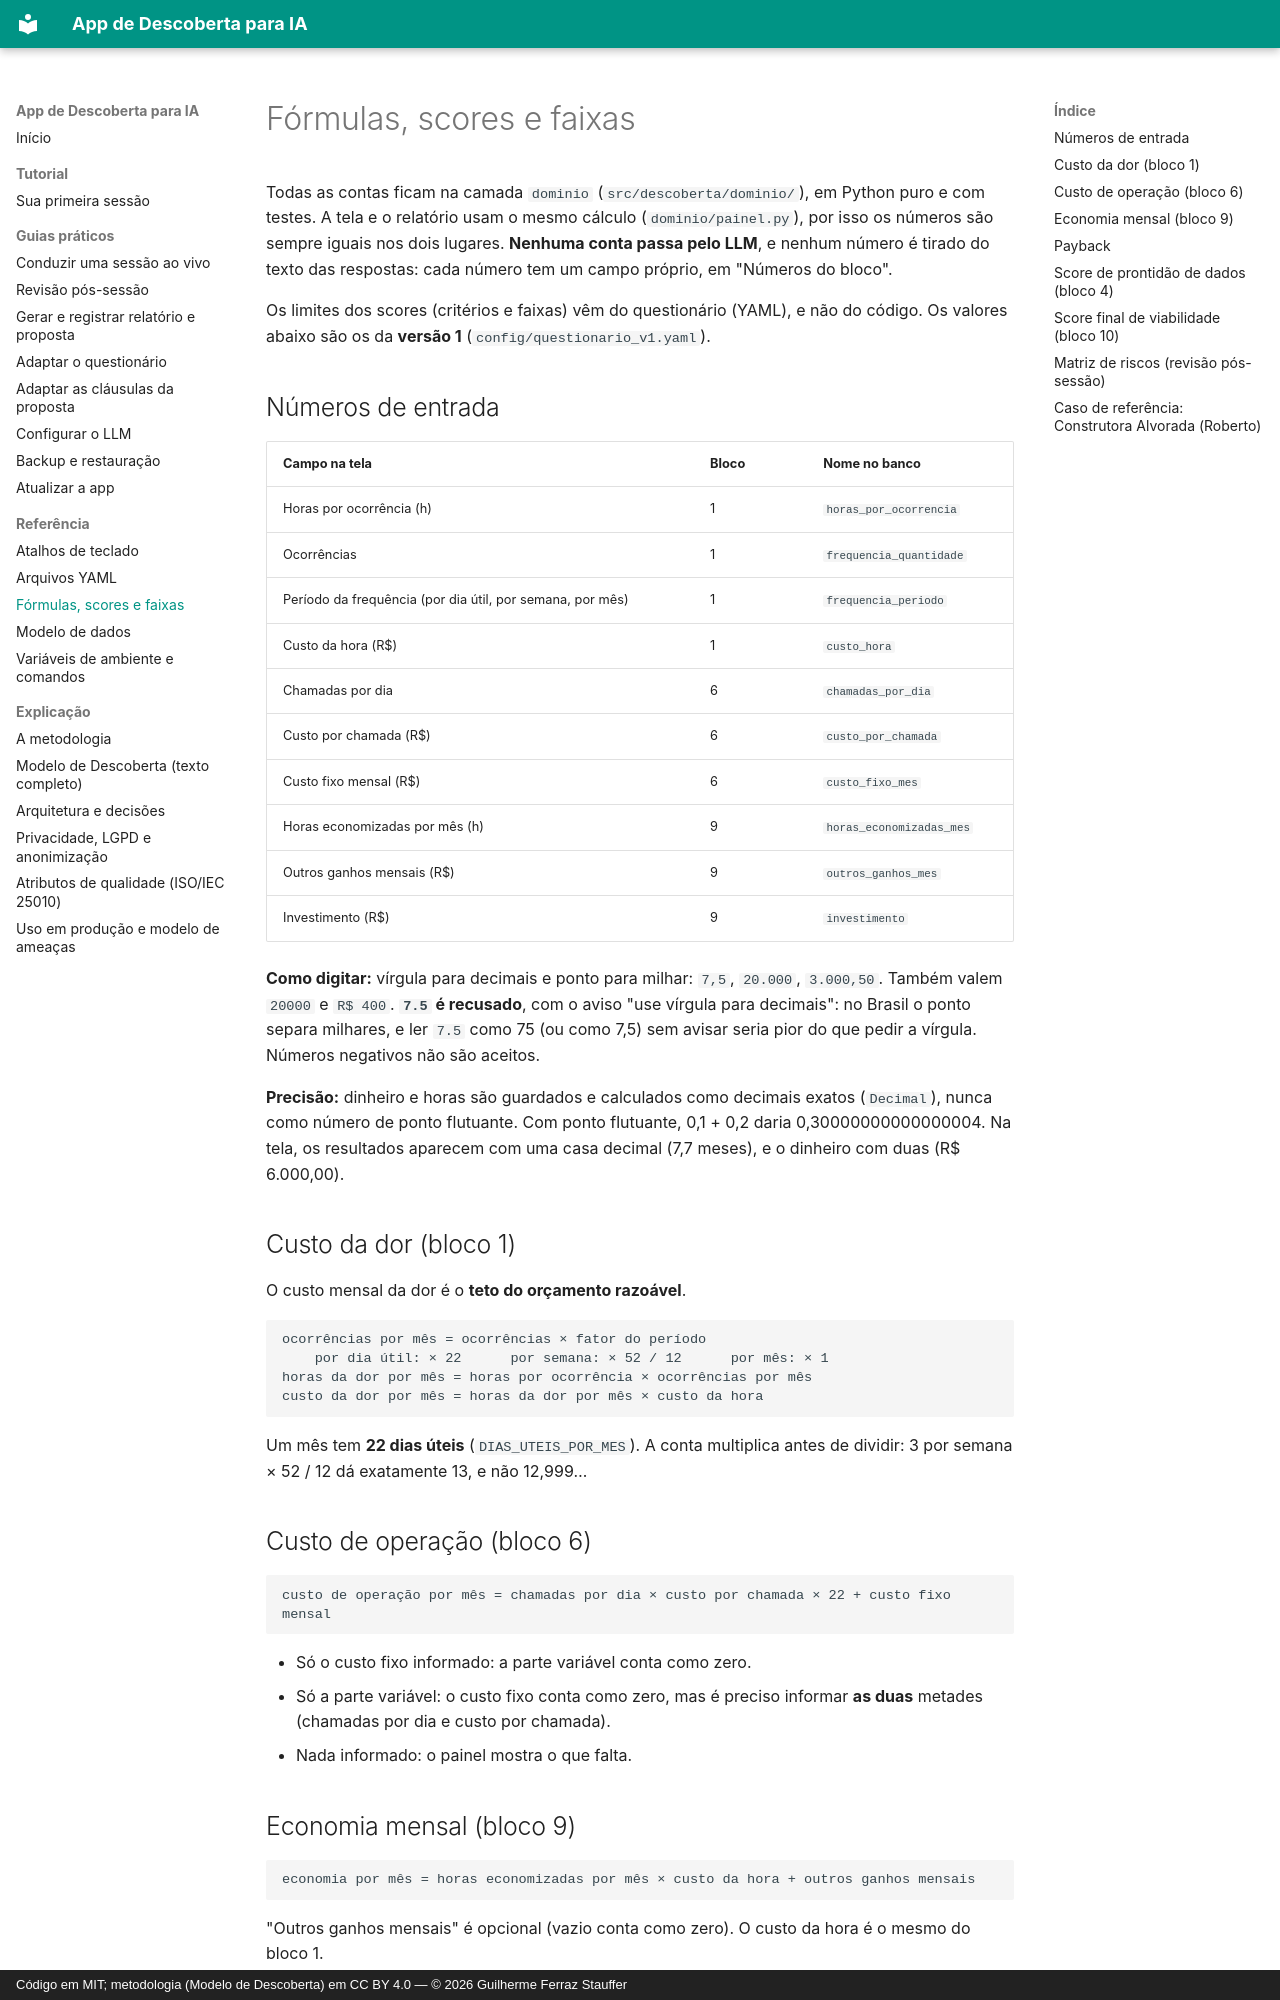

repository: Guile1984/app-descoberta · page: referencia/formulas-e-scores/index.html · generator: mkdocs · copyright: Código em MIT; metodologia (Modelo de Descoberta) em CC BY 4.0 — © 2026 Guilherme Ferraz Stauffer

# Fórmulas, scores e faixas

Todas as contas ficam na camada `dominio` (`src/descoberta/dominio/`), em Python puro e com
testes. A tela e o relatório usam o mesmo cálculo (`dominio/painel.py`), por isso os
números são sempre iguais nos dois lugares. **Nenhuma conta passa pelo LLM**, e nenhum
número é tirado do texto das respostas: cada número tem um campo próprio, em "Números do
bloco".

Os limites dos scores (critérios e faixas) vêm do questionário (YAML), e não do código.
Os valores abaixo são os da **versão 1** (`config/questionario_v1.yaml`).

## Números de entrada

| Campo na tela | Bloco | Nome no banco |
| --- | --- | --- |
| Horas por ocorrência (h) | 1 | `horas_por_ocorrencia` |
| Ocorrências | 1 | `frequencia_quantidade` |
| Período da frequência (por dia útil, por semana, por mês) | 1 | `frequencia_periodo` |
| Custo da hora (R$) | 1 | `custo_hora` |
| Chamadas por dia | 6 | `chamadas_por_dia` |
| Custo por chamada (R$) | 6 | `custo_por_chamada` |
| Custo fixo mensal (R$) | 6 | `custo_fixo_mes` |
| Horas economizadas por mês (h) | 9 | `horas_economizadas_mes` |
| Outros ganhos mensais (R$) | 9 | `outros_ganhos_mes` |
| Investimento (R$) | 9 | `investimento` |

**Como digitar:** vírgula para decimais e ponto para milhar: `7,5`, `20.000`, `3.000,50`.
Também valem `20000` e `R$ 400`. **`7.5` é recusado**, com o aviso "use vírgula para
decimais": no Brasil o ponto separa milhares, e ler `7.5` como 75 (ou como 7,5) sem avisar
seria pior do que pedir a vírgula. Números negativos não são aceitos.

**Precisão:** dinheiro e horas são guardados e calculados como decimais exatos (`Decimal`),
nunca como número de ponto flutuante. Com ponto flutuante, 0,1 + 0,2 daria
0,30000000000000004. Na tela, os resultados aparecem com uma casa decimal (7,7 meses), e o
dinheiro com duas (R$ 6.000,00).

## Custo da dor (bloco 1)

O custo mensal da dor é o **teto do orçamento razoável**.

```text
ocorrências por mês = ocorrências × fator do período
    por dia útil: × 22      por semana: × 52 / 12      por mês: × 1
horas da dor por mês = horas por ocorrência × ocorrências por mês
custo da dor por mês = horas da dor por mês × custo da hora
```

Um mês tem **22 dias úteis** (`DIAS_UTEIS_POR_MES`). A conta multiplica antes de dividir:
3 por semana × 52 / 12 dá exatamente 13, e não 12,999…
